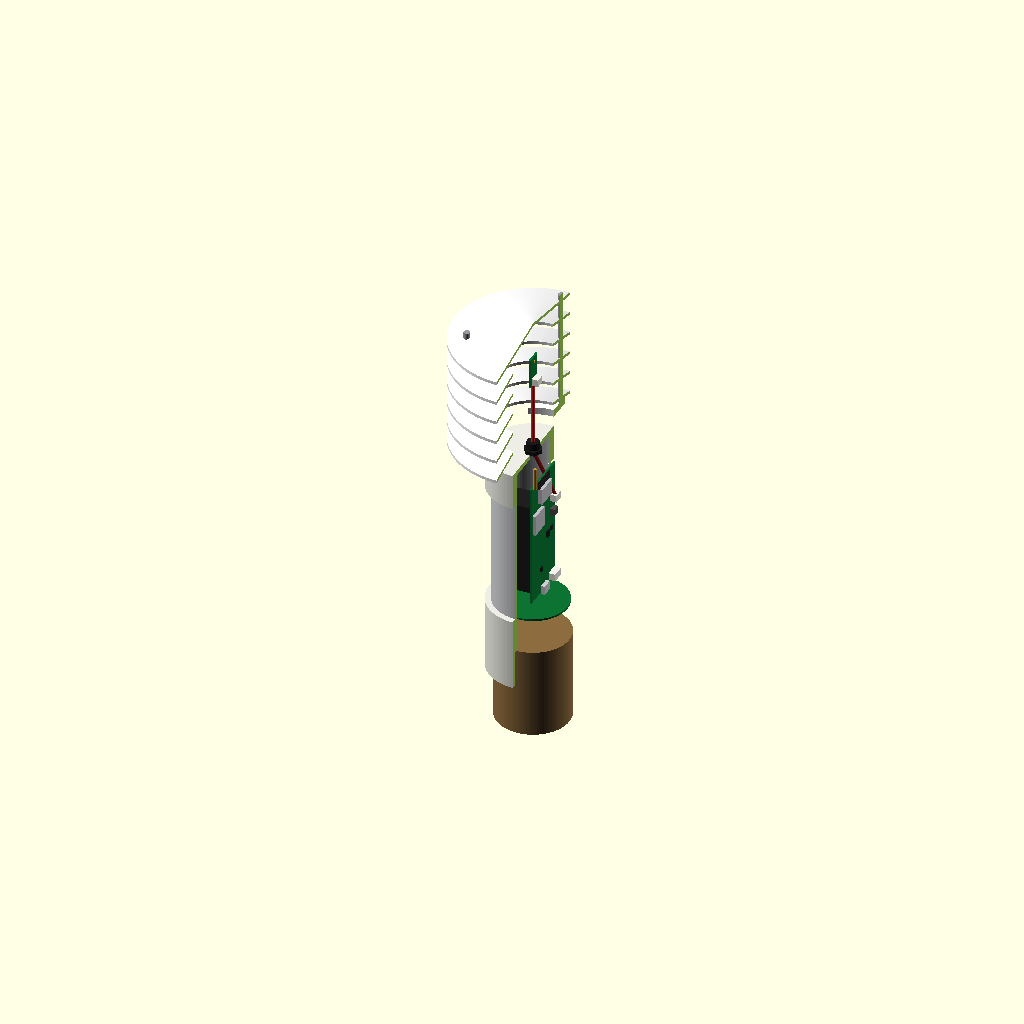
Cell 1: rendered with the file's own defaults.
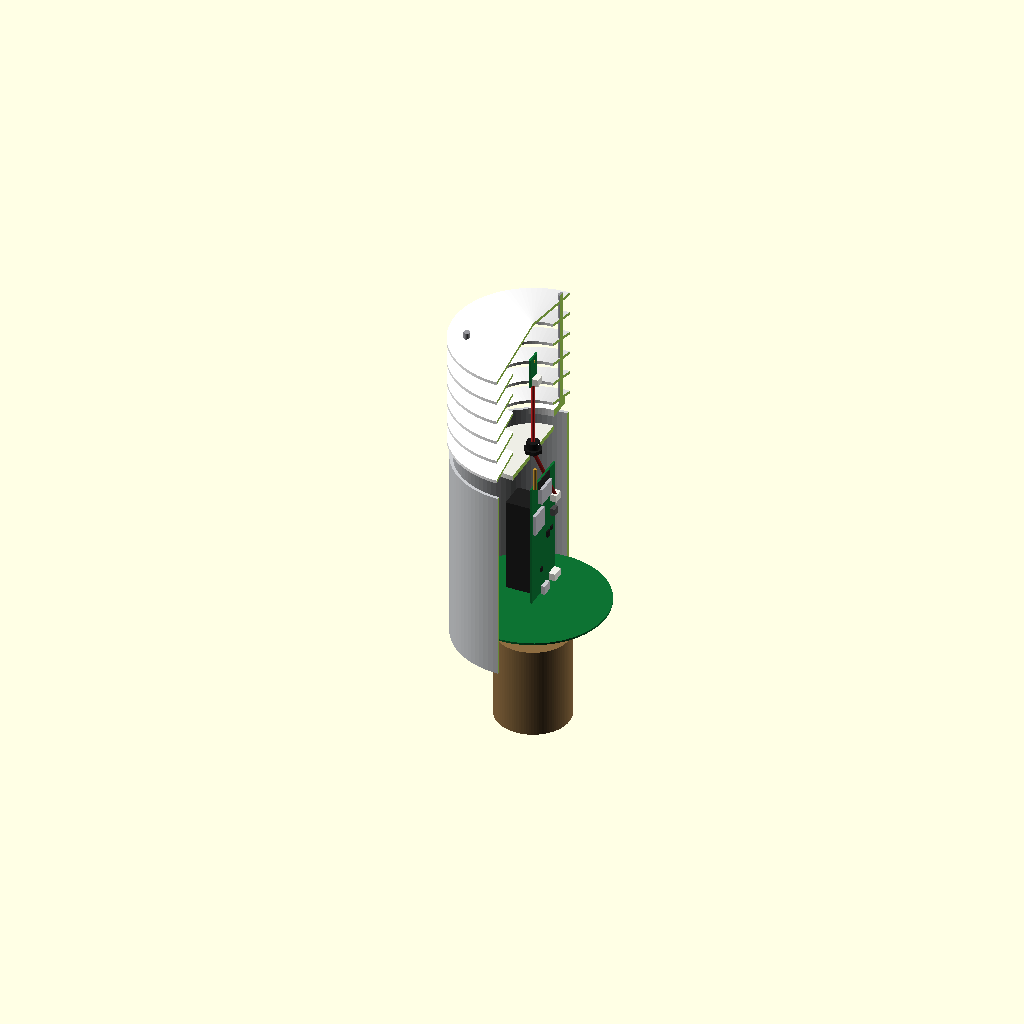
Cell 2: the same model with pipe_od = 126.
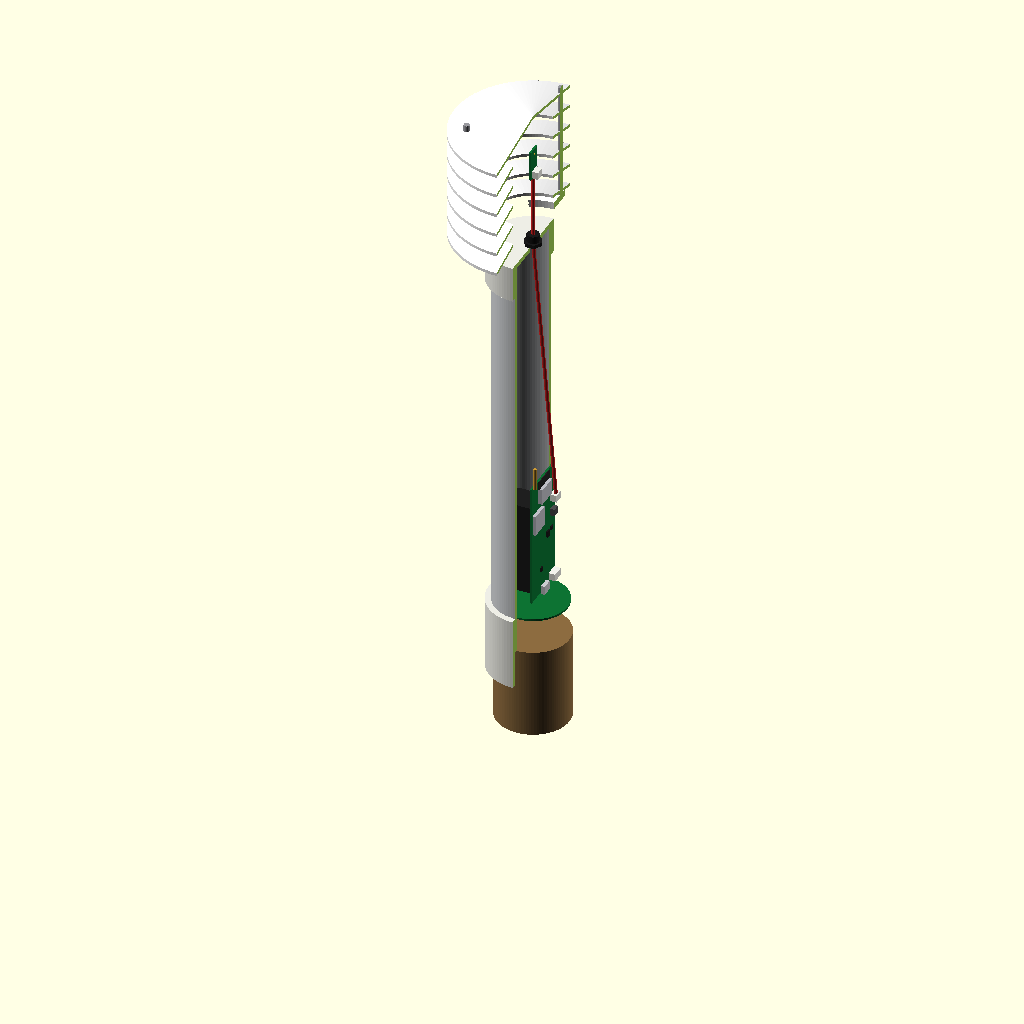
Cell 3: the same model with pipe_z1 = 380.
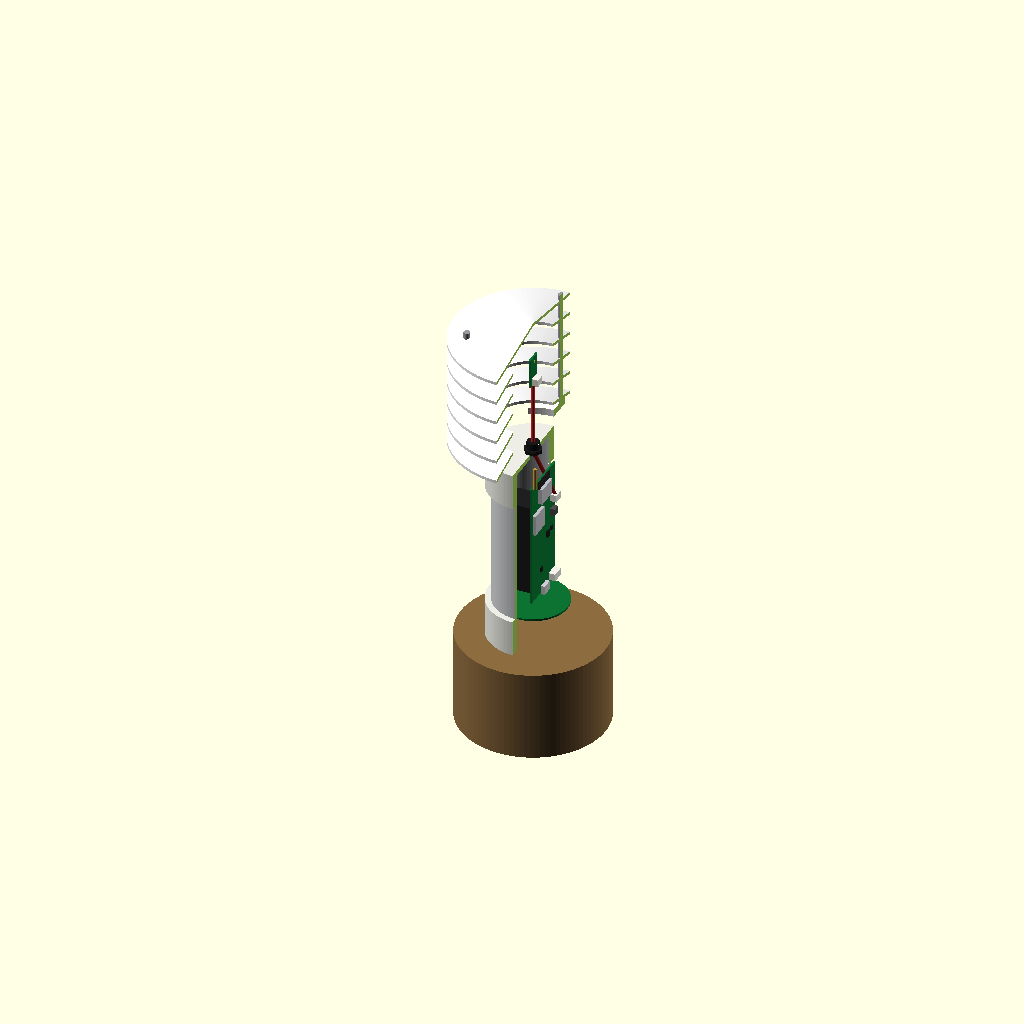
Cell 4 — pole_od set to 120, the other parameters unchanged.
All cells are drawn from one camera (rotation 55°, 0°, 25°, orthographic, colour scheme Cornfield), so only the parameter changes between them.
Source of the model, products/TH-monitor/hardware/TH2-FieldNode/enclosure/archive/th2_pipe_concept_v0.2.scad:
// TH2 field node - tentative enclosure concept v0.2 - Agri Sensors and Controls
//
// Re-uses the Sasya SMTHSN50 PVC-pipe body: a vertical 103.8 x 42 mm sled PCB inside the
// pipe, a coupler socket at the bottom that slides onto the pole.
// v0.2: the louvered radiation shield sits ON TOP of the pipe (classic stacked-plate screen,
// as in the reference photo). Its solid top plate is also the rain cap; the SHT40 tab hangs
// in the centre of the stack on a short cable through a gland in the pipe's top end cap.
//
// Sled outline and 18650 holder position: from the SMTHSN50 Gerbers (pro mini weather v1.2).
// PVC sizes: ESTIMATES (63 mm pipe assumed from the board fit) - replace with measurements.
//
// Axes: Z up (0 = bottom of the coupler socket), pipe axis = Z axis.
// The sled lies in the plane X = board_x (component side +X), width along Y, length along Z.
//
// Views:  -D 'view="assembly"' | "cutaway" | "exploded" | "sled" | "section" (cross-section)

view = "cutaway";

$fn = 96;

// ---- PVC parts (estimates) -------------------------------------------------------------
pipe_od   = 63;     // body pipe outside diameter (63 mm uPVC / SWR)
pipe_wall = 2.5;    // -> ID 58
pipe_z0   = 30;     // pipe bottom (inside the coupler)
pipe_z1   = 190;    // pipe top

cpl_od = 73;  cpl_len = 60;              // bottom coupler socket (onto the pole)
cap_od = 73;  cap_h = 30;                // top end cap over the pipe (sealed, carries the gland)
pole_od = 60;                            // pole / stake the coupler sits on (shown cut)

// ---- sled PCB (from the SMTHSN50 Gerbers) ------------------------------------------------
pcb_w = 42;  pcb_l = 103.8;  pcb_t = 1.6;
pcb_z0 = 70;                             // bottom edge of the sled
board_x = 7;                             // back face of the PCB, off-centre so the 18650 fits
hold_pin1 = 11.6;  hold_pitch = 72.0;    // holder pins along the board, from the bottom edge
hold_y = -pcb_w / 2 + 10.9;              // holder centre line, 10.9 mm from one long edge
hold_l = 77.5;  hold_w = 21.5;  hold_h = 20;   // typical clone 18650 PCB holder body

// ---- radiation shield (on top of the pipe) --------------------------------------------------
plate_od = 130;  plate_t = 2.5;  plate_drop = 8;    // louvered (conical) ring plates
plate_n = 6;  plate_pitch = 18;
plate_id = 70;                           // opening of the lower rings
shield_z0 = pipe_z1 + cap_h - 4;         // bottom ring sits just above the end cap
post_r = 50;                             // 3 x M5 stainless rods hold the stack

// ---- sensor tab --------------------------------------------------------------------------
tab_w = 12;  tab_l = 25;

pipe_id = pipe_od - 2 * pipe_wall;
shield_top = shield_z0 + (plate_n - 1) * plate_pitch;
tab_z = shield_z0 + 2.2 * plate_pitch;   // SHT40 in the middle of the stack

// colours
c_pvc = [0.93, 0.93, 0.90];  c_pvc_grey = [0.80, 0.81, 0.82];
c_pcb = [0.05, 0.45, 0.20];  c_mod = [0.75, 0.75, 0.78];  c_ant = [0.15, 0.15, 0.15];
c_bat = [0.20, 0.45, 0.85];  c_hold = [0.12, 0.12, 0.12];  c_ic = [0.10, 0.10, 0.10];
c_usb = [0.80, 0.80, 0.82];  c_jst = [0.95, 0.95, 0.92];  c_plate = [1, 1, 1];
c_sht = [0.85, 0.70, 0.20];  c_cable = [0.85, 0.15, 0.15];  c_pole = [0.55, 0.42, 0.25];
c_rod = [0.6, 0.6, 0.62];

module tube(od, id, h) { difference() { cylinder(d = od, h = h); translate([0, 0, -0.1]) cylinder(d = id, h = h + 0.2); } }
module cutter(cut) { if (cut) translate([0, -300, -100]) cube([600, 600, 800]); }   // removes X > 0

// ---------------------------------------------------------------------------------------------
module pvc_body(cut = false) {
    difference() {
        union() {
            color(c_pvc_grey) translate([0, 0, pipe_z0]) tube(pipe_od, pipe_id, pipe_z1 - pipe_z0);
            color(c_pvc) tube(cpl_od, pipe_od + 0.4, cpl_len);                               // coupler
            color(c_pvc) translate([0, 0, pipe_z1 - cap_h + 4]) difference() {               // top cap
                cylinder(d = cap_od, h = cap_h);
                translate([0, 0, -0.1]) cylinder(d = pipe_od + 0.4, h = cap_h - 4);
                translate([0, 0, cap_h - 5]) cylinder(d = 12.5, h = 10);                     // gland hole
            }
        }
        cutter(cut);
    }
}

module gland() {   // PG7 gland in the top cap
    color(c_ic) translate([0, 0, pipe_z1 + 4]) { cylinder(d = 15, h = 3, $fn = 6); translate([0, 0, 3]) cylinder(d = 10, h = 6); }
}

// ---------------------------------------------------------------------------------------------
module sled() {
    translate([board_x, 0, pcb_z0]) {
        color(c_pcb) translate([0, -pcb_w / 2, 0]) cube([pcb_t, pcb_w, pcb_l]);
        fx = pcb_t;   // front face
        // ESP32-C3-WROOM-02 at the top, antenna on the upper edge (18 x 20 mm)
        color(c_mod) translate([fx, -9, pcb_l - 20]) cube([3.2, 18, 13]);
        color(c_ant) translate([fx, -9, pcb_l - 7]) cube([0.8, 18, 7]);
        // LoRa option: ISC-SX1262-B (Ra-01 footprint, 17 x 16 mm) + spring antenna at the top corner
        color(c_mod) translate([fx, -19.5, pcb_l - 42]) cube([2.5, 16, 17]);
        color([0.8, 0.6, 0.2]) translate([fx + 1, -17, pcb_l - 1]) cylinder(d = 3, h = 18, $fn = 12);
        // sensor connector J3 (top)
        color(c_jst) translate([fx, 11, pcb_l - 30]) cube([5.5, 8, 6]);
        // charger / LDO / USB ESD
        color(c_ic) translate([fx, 4, 45]) cube([1.7, 4, 5]);
        color(c_ic) translate([fx, 12, 47]) cube([1.2, 3, 3]);
        color(c_ic) translate([fx, -6, 20]) cube([1.2, 3, 3]);
        color([0.3, 0.3, 0.3]) translate([fx, 12, 60]) cube([3.5, 6, 6]);                   // PAIR button
        // USB-C on the bottom edge + J2 magnetic-connector header
        color(c_usb) translate([fx, -4.5, -1.5]) cube([3.2, 9, 7.3]);
        color(c_jst) translate([fx, 9, 3]) cube([5.5, 10, 6]);
        // 18650 holder + LiFePO4 cell on the back, along one long edge (Gerber position)
        hz0 = hold_pin1 + hold_pitch / 2 - hold_l / 2;
        translate([0, hold_y, hz0]) {
            color(c_hold) difference() {
                translate([-hold_h, -hold_w / 2, 0]) cube([hold_h, hold_w, hold_l]);
                translate([-hold_h / 2 - 0.5, 0, 6]) cylinder(d = 19, h = hold_l - 12);
                translate([-hold_h - 5, -8, 8]) cube([10, 16, hold_l - 16]);
            }
            color(c_bat) translate([-hold_h / 2 - 0.5, 0, (hold_l - 65) / 2]) cylinder(d = 18.3, h = 65);
        }
    }
}

// bottom disc: magnetic charge connector + ePTFE vent (sits in the coupler)
module bottom_disc() {
    color(c_pcb) translate([0, 0, 58]) cylinder(d = pipe_id - 1, h = 1.6);
    color(c_ic) translate([0, 0, 53]) cylinder(d = 10, h = 5);
}

// ---------------------------------------------------------------------------------------------
module ring_plate(id) {
    color(c_plate) rotate_extrude() polygon([
        [id / 2, 0], [plate_od / 2, -plate_drop], [plate_od / 2, -plate_drop - plate_t], [id / 2, -plate_t]]);
}
module top_plate() {   // solid conical roof
    color(c_plate) rotate_extrude() polygon([
        [0, plate_drop * 0.6], [plate_od / 2, -plate_drop], [plate_od / 2, -plate_drop - plate_t], [0, plate_drop * 0.6 - plate_t]]);
}
module shield(cut = false, explode = 0) {
    difference() {
        union() {
            for (i = [0 : plate_n - 2]) translate([0, 0, shield_z0 + i * (plate_pitch + explode)]) ring_plate(plate_id);
            translate([0, 0, shield_top + (plate_n - 1) * explode]) top_plate();
            for (a = [90, 210, 330]) color(c_rod) rotate([0, 0, a]) translate([post_r, 0, shield_z0 - 12])
                cylinder(d = 5, h = shield_top - shield_z0 + 12 + (plate_n - 1) * explode, $fn = 16);
            // base ring that clamps onto the top cap and carries the rods
            color(c_plate) translate([0, 0, shield_z0 - 14]) difference() {
                hull() for (a = [90, 210, 330]) rotate([0, 0, a]) translate([post_r, 0, 0]) cylinder(d = 14, h = 6);
                translate([0, 0, -1]) cylinder(d = cap_od + 0.6, h = 8);
            }
        }
        cutter(cut);
    }
}

module sensor_tab(explode = 0) {
    translate([0, 0, tab_z + explode]) {
        color(c_pcb) translate([-0.8, -tab_w / 2, 0]) cube([1.6, tab_w, tab_l]);          // vertical tab
        color(c_sht) translate([0.8, -0.75, tab_l - 5]) cube([0.6, 1.5, 1.5]);             // SHT40 at the top
        color(c_jst) translate([0.8, -4, 1]) cube([5, 8, 6]);
    }
    // cable from the gland up to the tab
    color(c_cable) translate([0, 0, pipe_z1 + 10]) cylinder(d = 3, h = tab_z - pipe_z1 - 9 + explode, $fn = 16);
}

module internal_cable() {   // J3 (top of the sled) up to the gland
    color(c_cable) hull() {
        translate([board_x + 5, 15, pcb_z0 + pcb_l - 27]) sphere(d = 3, $fn = 12);
        translate([0, 0, pipe_z1 + 4]) sphere(d = 3, $fn = 12);
    }
}

module pole() { color(c_pole) translate([0, 0, -45]) cylinder(d = pole_od, h = 75); }   // shown cut

// ---------------------------------------------------------------------------------------------
module assembly(cut = false, explode = 0) {
    pvc_body(cut);
    gland();
    translate([0, 0, -explode * 2]) sled();
    bottom_disc();
    translate([0, 0, explode]) shield(cut, explode);
    sensor_tab(explode * 3);
    if (explode == 0) internal_cable();
    pole();
}

if (view == "assembly")  assembly();
if (view == "cutaway")   assembly(cut = true);
if (view == "exploded")  assembly(cut = true, explode = 20);
if (view == "sled")      sled();
if (view == "section")   // horizontal slice through the battery: checks the sled fits the pipe
    projection(cut = true) translate([0, 0, -(pcb_z0 + 45)]) { pvc_body(); sled(); }
Customizer parameters (derived from the source; name, type, default, range or options):
view: string, default "cutaway"
pipe_od: number, default 63
pipe_wall: number, default 2.5
pipe_z0: number, default 30
pipe_z1: number, default 190
pole_od: number, default 60
pcb_z0: number, default 70
board_x: number, default 7
plate_id: number, default 70
post_r: number, default 50
c_rod: vector, default [0.6, 0.6, 0.62]
